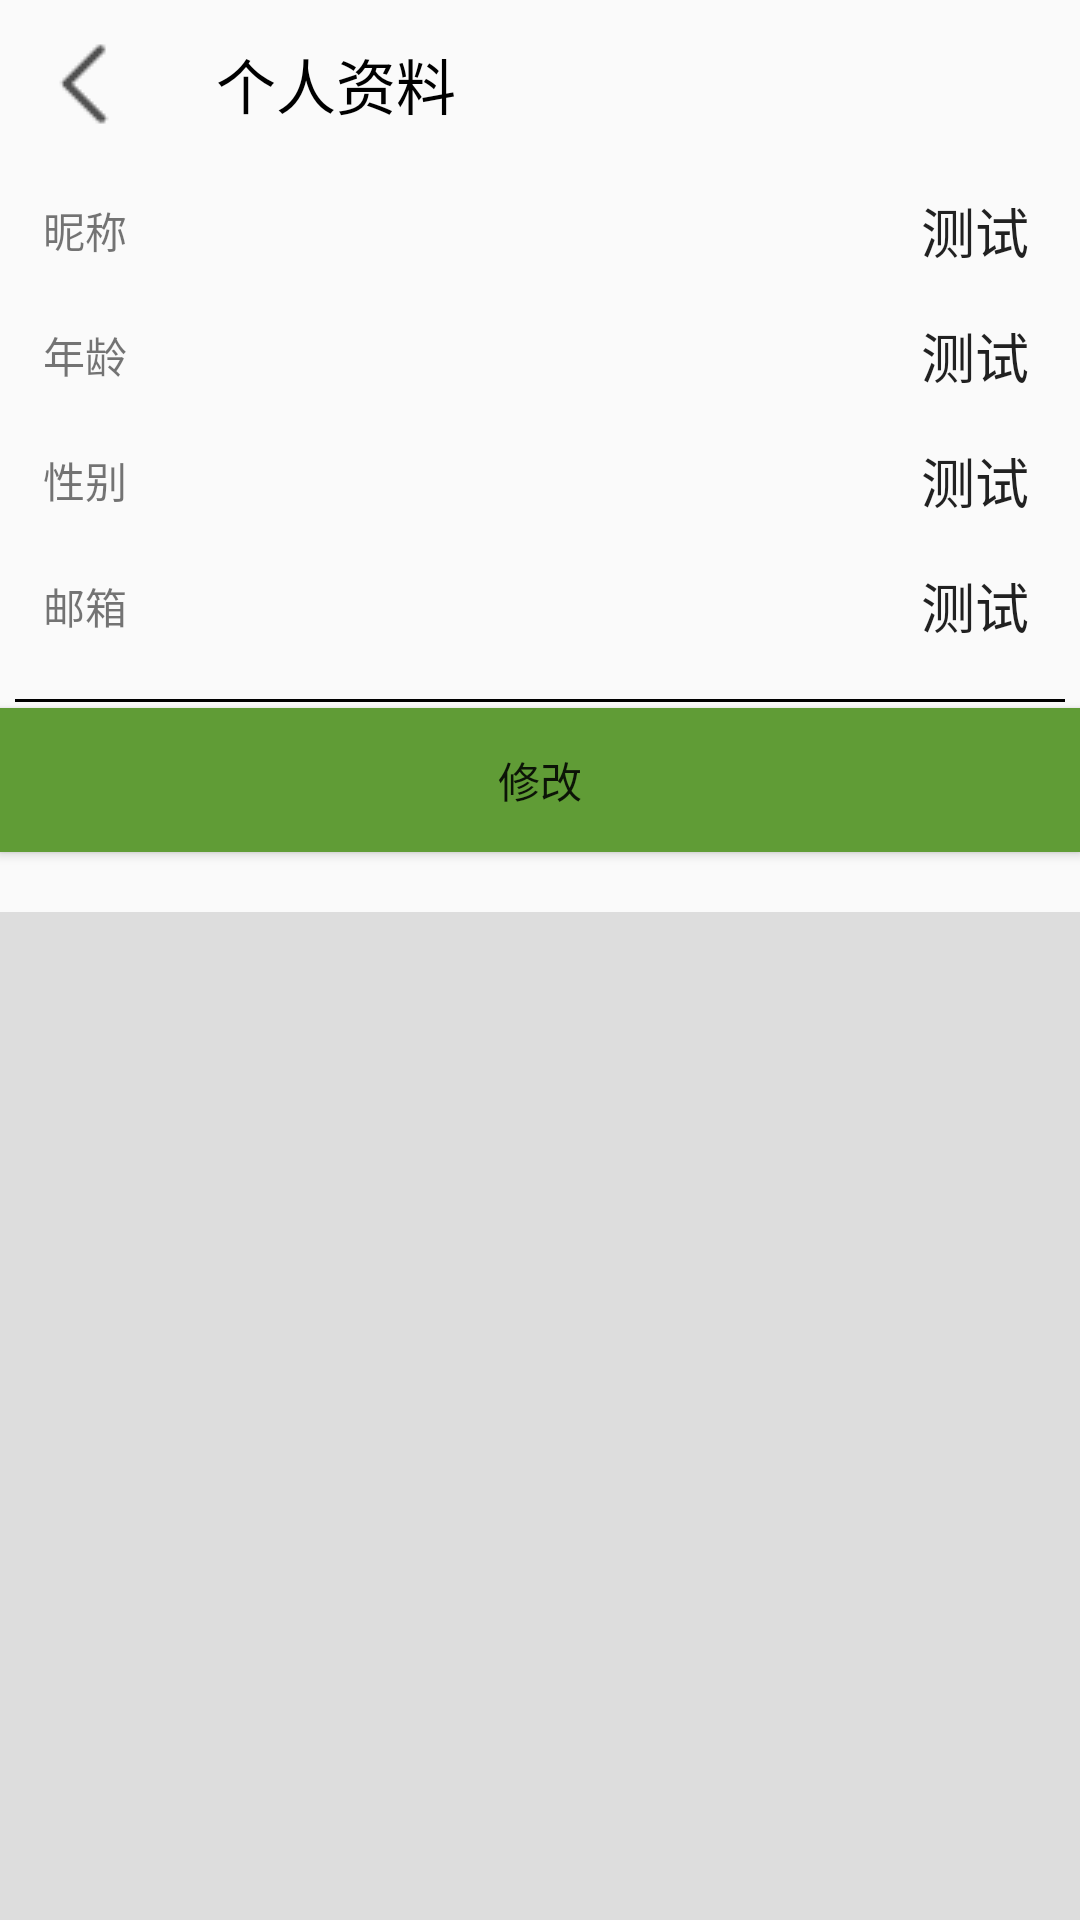

Produce the Android XML layout that renders to this screen, including the resource entries it uses.
<!-- AndroidManifest.xml: application theme AppTheme -->
<!-- res/layout/activity_user_my_user.xml -->
<?xml version="1.0" encoding="utf-8"?>

<LinearLayout xmlns:android="http://schemas.android.com/apk/res/android"
    xmlns:app="http://schemas.android.com/apk/res-auto"
    xmlns:tools="http://schemas.android.com/tools"
    android:layout_width="match_parent"
    android:layout_height="match_parent"
    android:orientation="vertical"
    tools:context=".index.user.userMyUserActivity">

    <androidx.appcompat.widget.Toolbar
        android:id="@+id/myUser_toolbar"
        android:layout_width="match_parent"
        android:layout_height="wrap_content"
        app:navigationIcon="@drawable/left_key"
        app:title="个人资料"
        app:titleTextColor="@color/black"
        android:background="?attr/toolbarTheme"/>

    <LinearLayout
        android:layout_width="match_parent"
        android:layout_height="0dp"
        android:layout_weight="1"
        android:orientation="horizontal">
        <TextView
            android:layout_width="0dp"
            android:layout_height="match_parent"
            android:layout_weight="1"
            android:text="昵称"
            android:gravity="center"/>

        <EditText
            android:id="@+id/myUser_userName"
            android:layout_width="0dp"
            android:layout_height="match_parent"
            android:layout_weight="5"
            android:text="测试"
            android:layout_marginRight="17dp"
            android:background="@null"
            android:gravity="right|center_vertical"/>
    </LinearLayout>

    <LinearLayout
        android:layout_width="match_parent"
        android:layout_height="0dp"
        android:layout_weight="1"
        android:orientation="horizontal">
        <TextView
            android:layout_width="0dp"
            android:layout_height="match_parent"
            android:layout_weight="1"
            android:text="年龄"
            android:gravity="center"/>

        <EditText
            android:id="@+id/myUser_userAge"
            android:layout_width="0dp"
            android:layout_height="match_parent"
            android:layout_weight="5"
            android:text="测试"
            android:layout_marginRight="17dp"
            android:background="@null"
            android:gravity="right|center_vertical"/>
    </LinearLayout>
    <LinearLayout
        android:layout_width="match_parent"
        android:layout_height="0dp"
        android:layout_weight="1"
        android:orientation="horizontal">
        <TextView
            android:layout_width="0dp"
            android:layout_height="match_parent"
            android:layout_weight="1"
            android:text="性别"
            android:gravity="center"/>

        <EditText
            android:id="@+id/myUser_userGender"
            android:layout_width="0dp"
            android:layout_height="match_parent"
            android:layout_weight="5"
            android:text="测试"
            android:layout_marginRight="17dp"
            android:background="@null"
            android:gravity="right|center_vertical"/>
    </LinearLayout>
    <LinearLayout
        android:layout_width="match_parent"
        android:layout_height="0dp"
        android:layout_weight="1"
        android:orientation="horizontal">
        <TextView
            android:layout_width="0dp"
            android:layout_height="match_parent"
            android:layout_weight="1"
            android:text="邮箱"
            android:gravity="center"/>

        <EditText
            android:id="@+id/myUser_email"
            android:layout_width="0dp"
            android:layout_height="match_parent"
            android:layout_weight="5"
            android:text="测试"
            android:layout_marginRight="17dp"
            android:background="@null"
            android:gravity="right|center_vertical"/>
    </LinearLayout>

    <View
        android:layout_width="fill_parent"
        android:layout_marginTop="10dp"
        android:layout_height="1dp"
        android:layout_marginLeft="5dp"
        android:layout_marginRight="5dp"
        android:background="@color/black" />
    <Button
        android:id="@+id/myUser_modifyButton"
        android:layout_width="match_parent"
        android:layout_height="wrap_content"
        android:text="修改"
        android:background="@color/blue"
        android:layout_marginTop="2dp"
        android:layout_marginBottom="20dp"
        android:layout_gravity="center"/>
    <ImageView
        android:layout_width="match_parent"
        android:layout_height="0dp"
        android:layout_weight="8"
        android:background="@color/gray"/>

</LinearLayout>
<!-- resources referenced by this layout -->
<resources>
  <color name="black">#000000</color>
  <color name="blue">#609C36</color>
  <color name="gray">#DDDDDD</color>
  <!-- drawable left_key: png bitmap (drawable, 356 bytes) -->
  <style name="AppTheme" parent="Theme.AppCompat.Light.NoActionBar">
          
          <item name="colorPrimary">@color/colorPrimary</item>
          <item name="colorPrimaryDark">@color/colorPrimaryDark</item>
          <item name="colorAccent">@color/colorAccent</item>
          <item name="android:windowTranslucentStatus">true</item>
  
  
      </style>
  <color name="colorPrimary">#6200EE</color>
  <color name="colorPrimaryDark">#3700B3</color>
  <color name="colorAccent">#03DAC5</color>
</resources>
